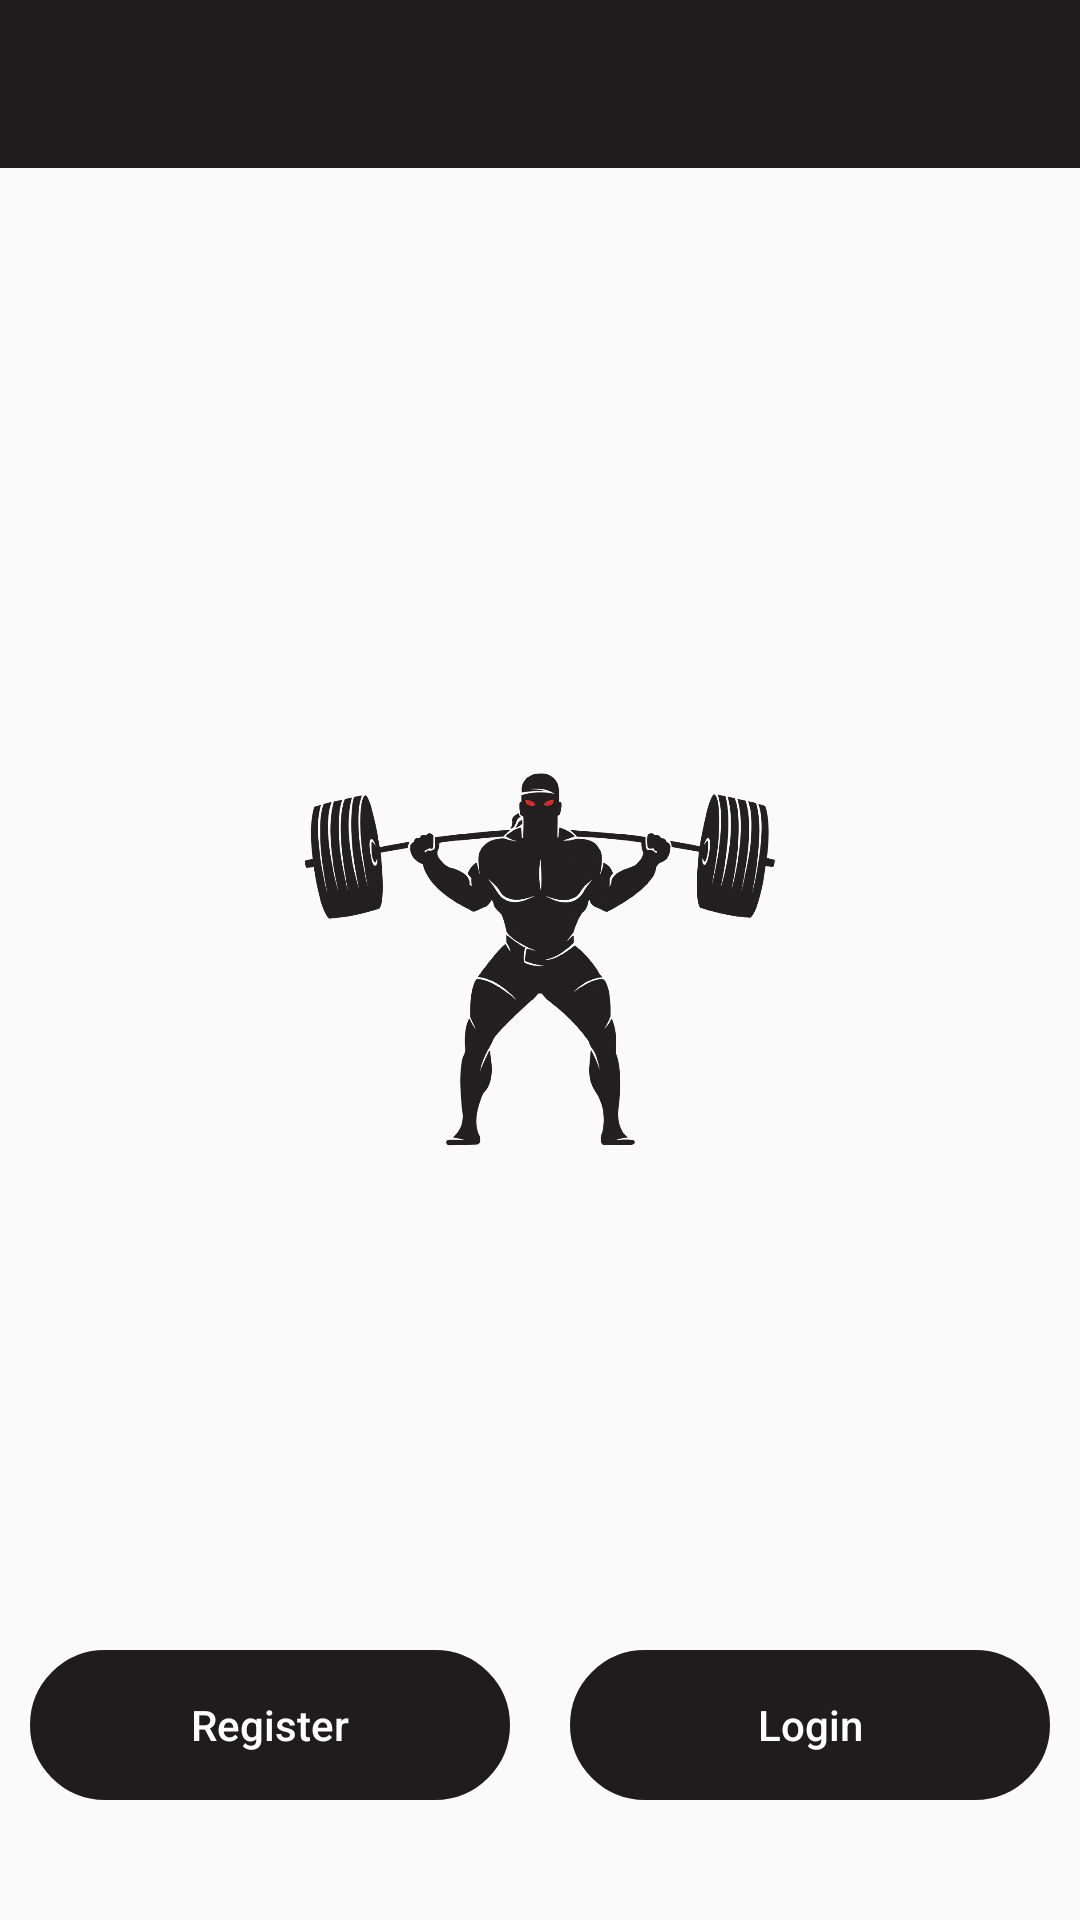

Here is an Android app screen rendered from its layout file. Give the layout XML and the strings, colors and styles it references.
<!-- AndroidManifest.xml: application theme AppTheme -->
<!-- res/layout/activity_app_start_screen.xml -->
<?xml version="1.0" encoding="utf-8"?>
<android.support.design.widget.CoordinatorLayout xmlns:android="http://schemas.android.com/apk/res/android"
    xmlns:app="http://schemas.android.com/apk/res-auto"
    xmlns:tools="http://schemas.android.com/tools"
    android:layout_width="match_parent"
    android:layout_height="match_parent"
    tools:context="com.example.gym.gymapp.AppStartScreenActivity"
    android:fitsSystemWindows="true">

    <android.support.constraint.ConstraintLayout
        android:layout_width="match_parent"
        android:layout_height="match_parent">
        <include
            android:id="@+id/tool_bar"
            layout="@layout/tool_bar">
        </include>

        <ImageView
            android:id="@+id/imageView"
            android:src="@drawable/weightlifting_logo"
            android:layout_width="match_parent"
            android:layout_height="match_parent"
            android:adjustViewBounds="true"
            android:layout_marginStart="100dp"
            android:layout_marginEnd="100dp"
            android:layout_marginTop="100dp"
            android:layout_marginBottom="100dp"
            android:scaleType="centerInside"
            android:contentDescription="@string/logo_description" />




        <LinearLayout
            android:layout_width="match_parent"
            android:layout_height="match_parent"
            android:orientation="horizontal">

            
            <Button
                android:id="@+id/registerButton"
                style="?android:attr/borderlessButtonStyle"
                android:layout_width="wrap_content"
                android:layout_height="wrap_content"
                android:minHeight="50dp"
                android:background="@drawable/button"
                android:layout_gravity="bottom"
                android:layout_marginBottom="20dp"
                android:layout_marginStart="10dp"
                android:layout_marginEnd="10dp"
                android:layout_weight="1"
                android:text="@string/register"
                android:textColor="@drawable/text_color"
                android:textAllCaps="false"/>

            <Button
                android:id="@+id/loginButton"
                style="?android:attr/borderlessButtonStyle"
                android:layout_width="wrap_content"
                android:layout_height="wrap_content"
                android:minHeight="50dp"
                android:background="@drawable/button"
                android:layout_gravity="bottom"
                android:layout_marginBottom="20dp"
                android:layout_marginStart="10dp"
                android:layout_marginEnd="10dp"
                android:layout_weight="1"
                android:text="@string/login"
                android:textColor="@drawable/text_color"
                android:textAllCaps="false"/>


        </LinearLayout>
    </android.support.constraint.ConstraintLayout>
</android.support.design.widget.CoordinatorLayout>
<!-- res/layout/tool_bar.xml (included above) -->
<?xml version="1.0" encoding="utf-8"?>
<android.support.v7.widget.Toolbar
    xmlns:android="http://schemas.android.com/apk/res/android"
    xmlns:app="http://schemas.android.com/apk/res-auto"

    android:id="@+id/my_toolbar"
    android:layout_width="match_parent"
    android:layout_height="?attr/actionBarSize"
    android:background="@color/colorPrimary"
    android:theme="@style/ThemeOverlay.AppCompat.ActionBar"
    app:popupTheme="@style/ThemeOverlay.AppCompat.Light">

    <TextView
        android:id="@+id/toolbar_title"
        android:layout_width="wrap_content"
        android:layout_height="wrap_content"
        android:layout_gravity="center"
        android:text=""
        android:textColor="@color/whiteColor"
        android:textSize="16sp"/>

</android.support.v7.widget.Toolbar>
<!-- resources referenced by this layout -->
<resources>
  <color name="colorPrimary">#1e1c1c</color>
  <color name="whiteColor">#ffffff</color>
  <!-- drawable button (drawable) -->
  <?xml version="1.0" encoding="utf-8"?>
  <selector xmlns:android="http://schemas.android.com/apk/res/android">
      <item android:state_pressed="true" >
          <shape android:shape="rectangle"  >
              <corners android:radius="60dip" />
              <stroke android:width="2dip" android:color="@color/colorPrimary" />
              <gradient android:angle="-90" android:startColor="@color/whiteColor" android:endColor="@color/whiteColor"  />
          </shape>
      </item>
      <item android:state_focused="true">
          <shape android:shape="rectangle"  >
              <corners android:radius="60dip" />
              <stroke android:width="2dip" android:color="@color/whiteColor" />
              <solid android:color="@color/whiteColor"/>
          </shape>
      </item>
      <item >
          <shape android:shape="rectangle"  >
              <corners android:radius="60dip" />
              <stroke android:width="2dip" android:color="@color/colorPrimary" />
              <gradient android:angle="-90" android:startColor="@color/colorPrimary" android:endColor="@color/colorPrimary" />
          </shape>
      </item>
  
  
  
  
  </selector>
  <!-- drawable text_color (drawable) -->
  <?xml version="1.0" encoding="utf-8"?>
  <selector xmlns:android="http://schemas.android.com/apk/res/android">
      <item
          android:state_pressed="true"
          android:color="@color/colorPrimary" />
      <item
          android:state_pressed="false"
          android:color="@color/whiteColor" />
  </selector>
  <!-- drawable weightlifting_logo: png bitmap (drawable, 289694 bytes) -->
  <string name="login">Login</string>
  <string name="logo_description">Gym Logo</string>
  <string name="register">Register</string>
  <style name="AppTheme" parent="Theme.AppCompat.Light.NoActionBar">
          
          <item name="colorPrimary">@color/colorPrimary</item>
          <item name="colorPrimaryDark">@color/colorPrimary</item>
          <item name="colorAccent">@color/colorAccent</item>
          <item name="android:statusBarColor">@android:color/transparent</item>
          <item name="drawerArrowStyle">@style/DrawerIcon</item>
          <item name="android:gravity">center</item>
  
      </style>
  <color name="colorAccent">#ff0000</color>
  <style name="DrawerIcon" parent="Widget.AppCompat.DrawerArrowToggle">
          <item name="color">@color/whiteColor</item>
      </style>
</resources>
